Photos from the image-classification dataset "dataset" in the GitHub repository hnky/dataset-lego-figures. Its 43 classes are: Simpsons Apu Nahasapeemapetilon LEGO figure, Simpsons Bart Simpson LEGO figure, Simpsons Chief Wiggum LEGO figure, Simpsons Dr Hibbert LEGO figure, Simpsons Grandpa Simpson LEGO figure, Simpsons Homer Simpson LEGO figure, Simpsons Itchy LEGO figure, simpsons krusty the clown, Simpsons Lisa Simpson LEGO figure, Simpsons Maggie Simpson LEGO figure, Simpsons Marge Simpson LEGO figure, simpsons milhouse van houten, Simpsons Mr Burns LEGO figure, Simpsons Ned Flanders LEGO figure, Simpsons Nelson Muntz LEGO figure, Simpsons Ralph Wiggum LEGO figure, Simpsons Snowball LEGO figure, Star Wars Ackbar LEGO figure, starwars boba fett, Star Wars C-3PO LEGO figure, starwars emperor palpatine, starwars general grievous, starwars jar jar binks, starwars kit fisto, starwars luke skywalker, starwars mace windu, Star Wars R3-M2 LEGO figure, Star Wars Yoda LEGO figure, superhero Aquaman LEGO figure, superhero Bat-Mite LEGO figure, superhero Batman LEGO figure, superhero Bumblebee LEGO figure, superhero Cyborg LEGO figure, superhero Green Lantern LEGO figure, superhero Huntress LEGO figure, superhero Metamorpho LEGO figure, superhero Mister Miracle LEGO figure, superhero Sinestro LEGO figure, superhero Stargirl LEGO figure, superhero The Cheetah LEGO figure, superhero The Flash LEGO figure, superhero The Joker LEGO figure, superhero Wonder Woman LEGO figure.

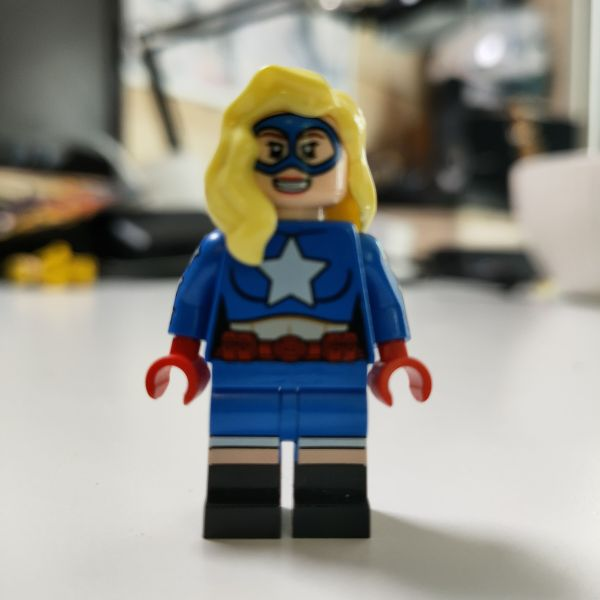
Label: superhero Stargirl LEGO figure

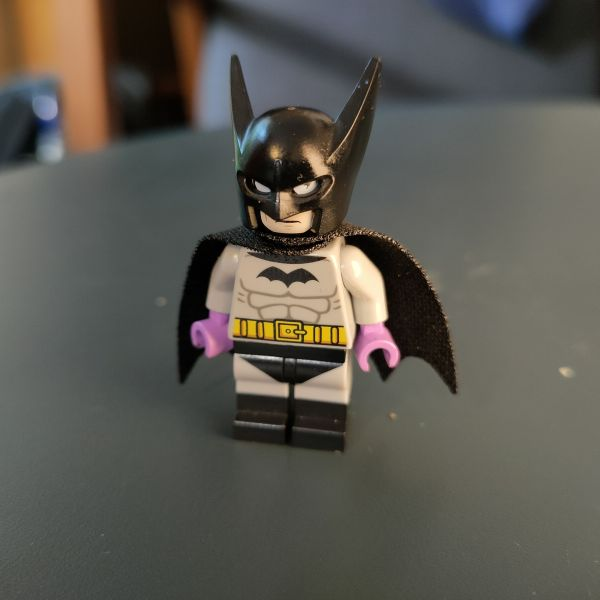
Label: superhero Batman LEGO figure

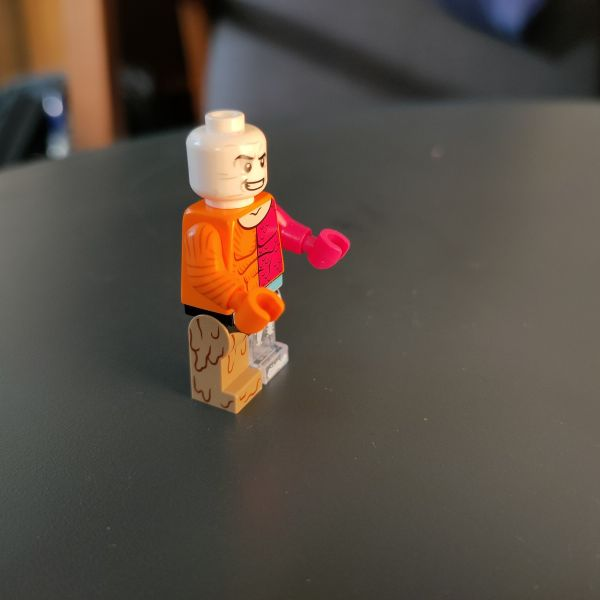
Label: superhero Metamorpho LEGO figure

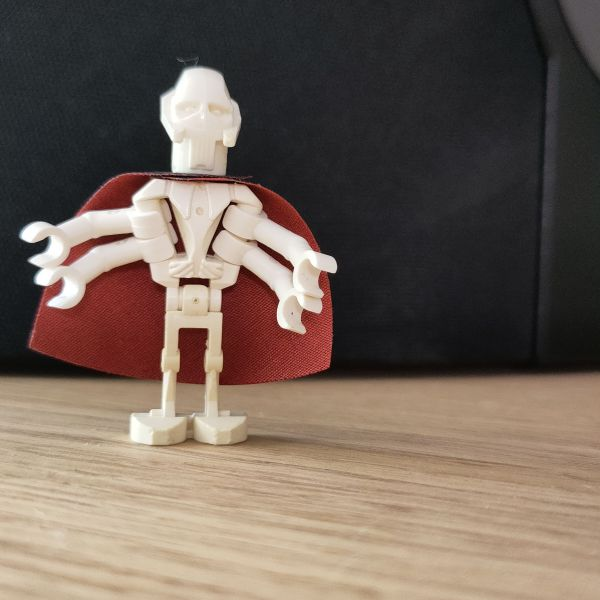
Label: starwars general grievous

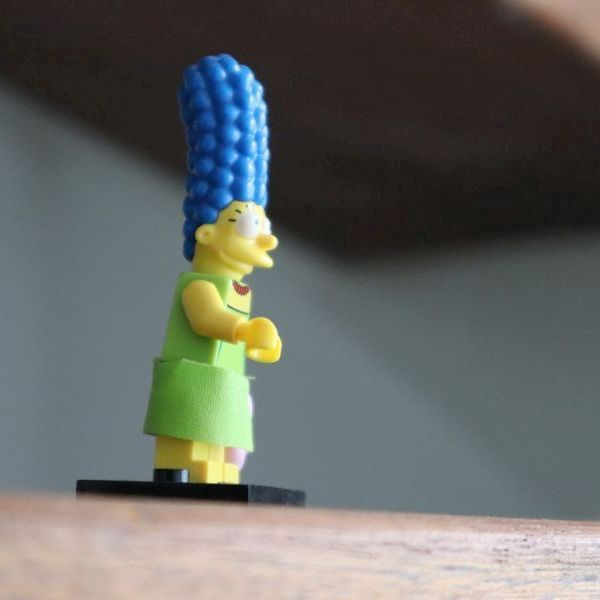
Label: Simpsons Marge Simpson LEGO figure

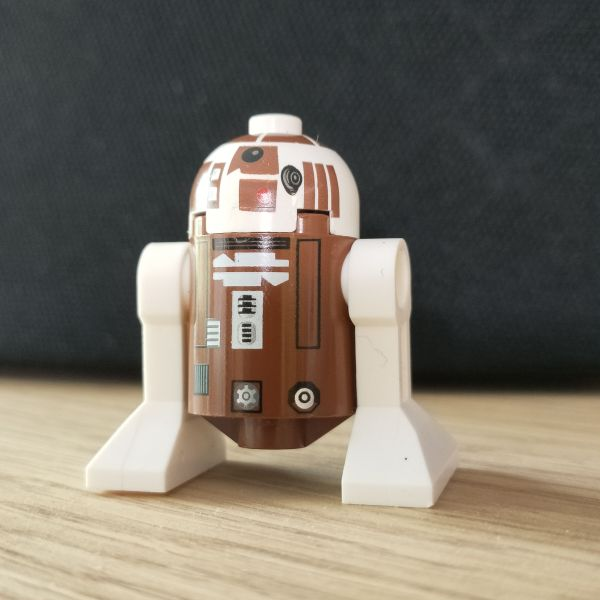
Label: Star Wars R3-M2 LEGO figure
